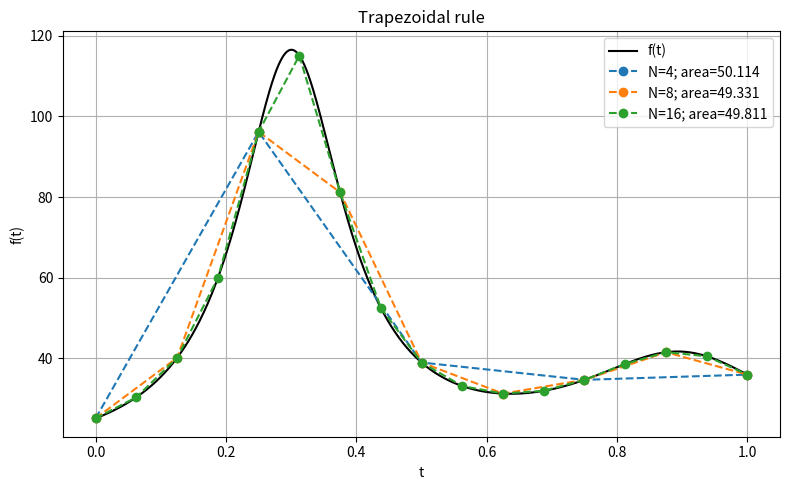

Source code (Python): (Note: this script raises an exception after producing the figure.)
"""Tong Su | ENGR 103 ICA 9-3 | Composite trapezoidal integration."""
from pathlib import Path
import matplotlib
matplotlib.use("Agg")
import matplotlib.pyplot as plt
import numpy as np


def f(t):
    return 1 / ((t - 0.3)**2 + 0.01) + 1 / ((t - 0.9)**2 + 0.04) + 14


def trapezoids(a, b, n):
    x = np.linspace(a, b, n + 1)
    y = f(x)
    return np.sum((y[1:] + y[:-1]) * np.diff(x) / 2), x, y


# The handout does not give bounds or segment counts. Use 0 <= t <= 1.
a, b = 0.0, 1.0
fig, ax = plt.subplots(figsize=(8, 5))
x_dense = np.linspace(a, b, 1000)
ax.plot(x_dense, f(x_dense), "k-", label="f(t)")
for n, color in ((4, "C0"), (8, "C1"), (16, "C2")):
    result, x, y = trapezoids(a, b, n)
    ax.plot(x, y, "o--", color=color, label=f"N={n}; area={result:.3f}")
    print(f"N={n}, trapezoidal integral [{a}, {b}]: {result:.6f}")
ax.set(xlabel="t", ylabel="f(t)", title="Trapezoidal rule")
ax.grid()
ax.legend()
fig.tight_layout()
fig.savefig(Path(__file__).with_name("ICA9_3.png"), dpi=160)
